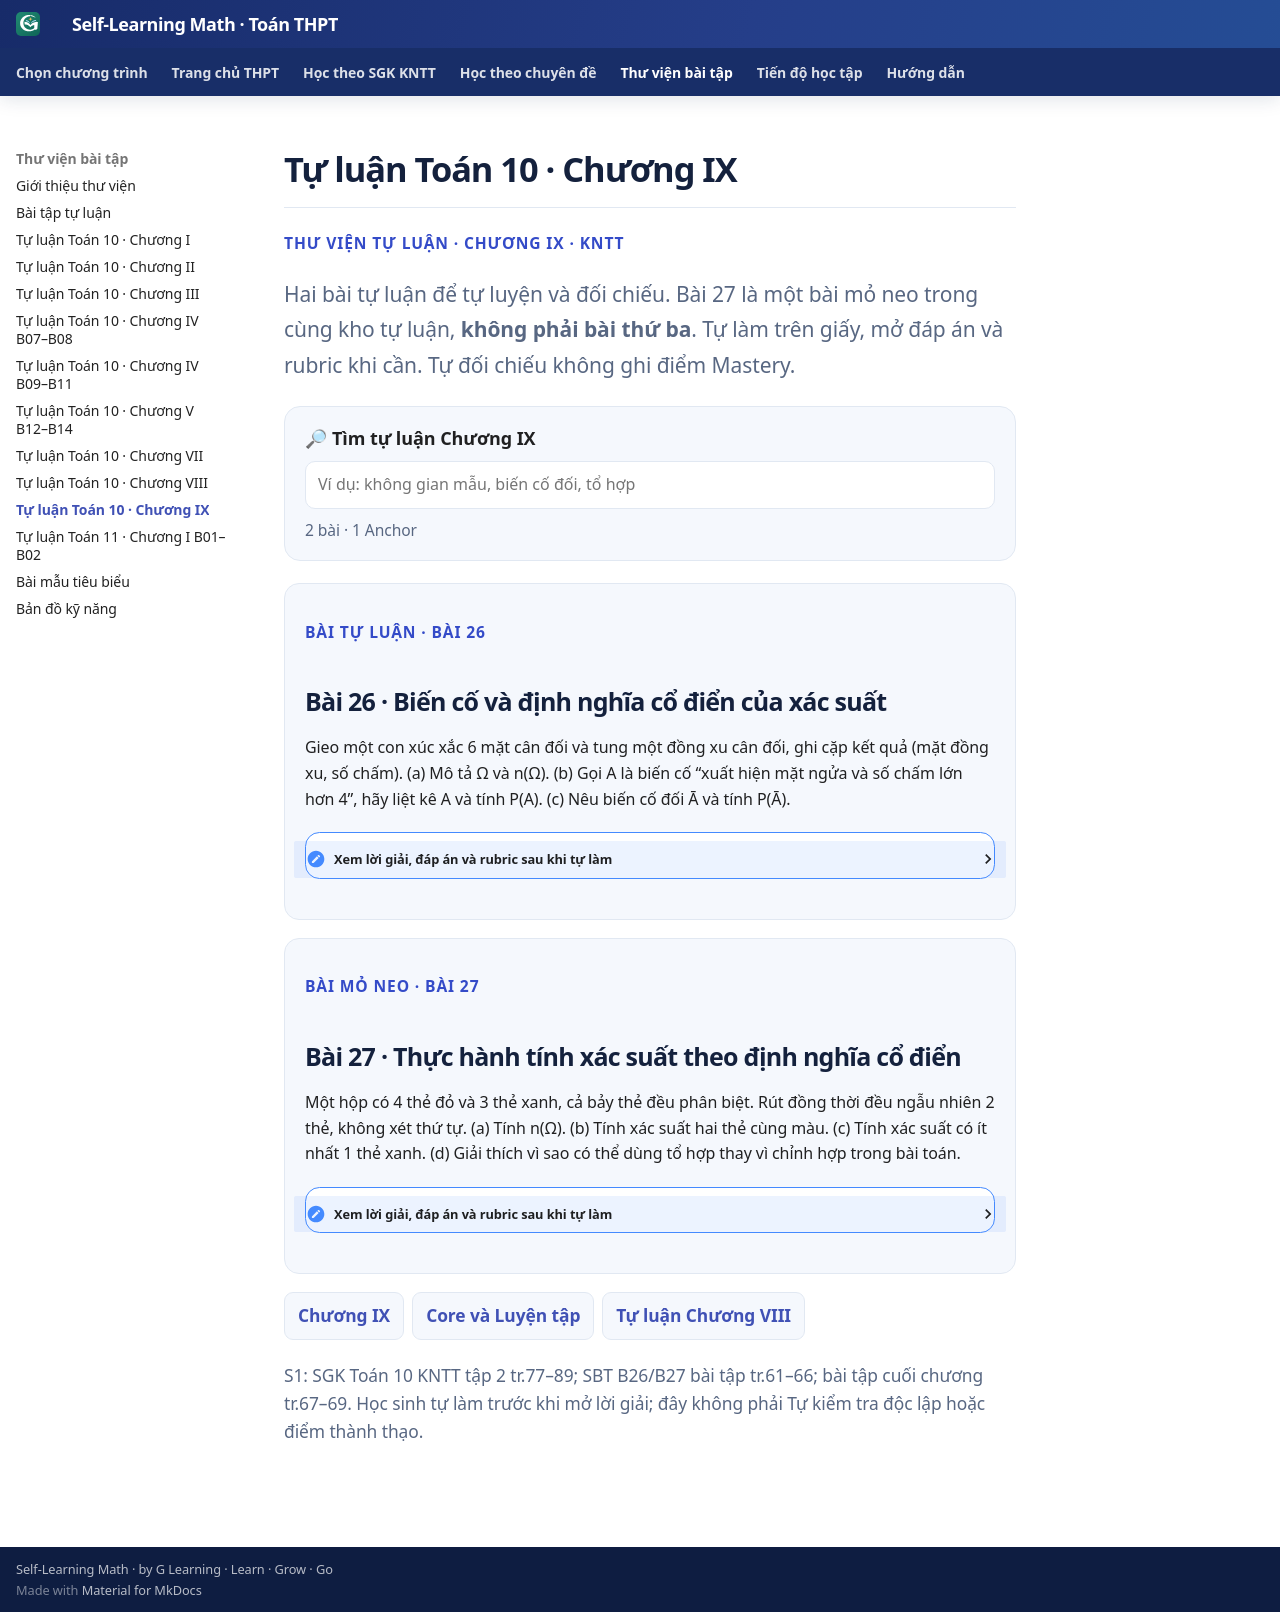

repository: TMA2015/roadmap-toan-thcs · page: thpt-preview/thu-vien/tu-luan-chuong-ix/index.html · generator: mkdocs

# Tự luận Toán 10 · Chương IX

<div class="thpt-r4-screen" data-thpt-r4>
<p class="thpt-r4-eyebrow">THƯ VIỆN TỰ LUẬN · CHƯƠNG IX · KNTT</p>
<p class="thpt-r4-lead">Hai bài tự luận để tự luyện và đối chiếu. Bài 27 là một bài mỏ neo trong cùng kho tự luận, <strong>không phải bài thứ ba</strong>. Tự làm trên giấy, mở đáp án và rubric khi cần. Tự đối chiếu không ghi điểm Mastery.</p>
<div class="thpt-r4-search"><label for="thpt-chix-written-search"><strong>🔎 Tìm tự luận Chương IX</strong></label><input id="thpt-chix-written-search" type="search" data-thpt-filter-input="written" placeholder="Ví dụ: không gian mẫu, biến cố đối, tổ hợp"><span data-thpt-filter-count aria-live="polite">2 bài · 1 Anchor</span></div>
<div data-thpt-filter-list="written">
<section class="thpt-r4-written-card" data-thpt-filter-item data-thpt-kind="normal" data-thpt-filter-text="lớp 10 chương IX bài 26 Biến cố và định nghĩa cổ điển của xác suất tự luận" data-thpt-written-canonical="THPT-G10-CHIX-W26-01" data-thpt-exposure-role="SGK_WRITTEN" id="thpt-g10-chix-w26-01">
<p class="thpt-r4-eyebrow">BÀI TỰ LUẬN · BÀI 26</p>
<h2>Bài 26 · Biến cố và định nghĩa cổ điển của xác suất</h2>
<p>Gieo một con xúc xắc 6 mặt cân đối và tung một đồng xu cân đối, ghi cặp kết quả (mặt đồng xu, số chấm). (a) Mô tả Ω và n(Ω). (b) Gọi A là biến cố “xuất hiện mặt ngửa và số chấm lớn hơn 4”, hãy liệt kê A và tính P(A). (c) Nêu biến cố đối Ā và tính P(Ā).</p>
<details><summary>Xem lời giải, đáp án và rubric sau khi tự làm</summary>
<p><strong>Đáp án:</strong> Ω={(N,k),(S,k):k=1,…,6}, n(Ω)=12; A={(N,5),(N,6)}, P(A)=2/12=1/6; Ā gồm 10 cặp còn lại, P(Ā)=5/6.</p>
<p><strong>Giải thích:</strong> Dùng quy tắc nhân 2×6; kết quả A có đúng hai cặp, trong đó cả hai yêu cầu cùng được thỏa; biến cố đối là “sấp hoặc số chấm không quá 4”. Đếm 10 kết quả hoặc lấy 1−1/6.</p>
<p><strong>Rubric tự đối chiếu:</strong> (1đ) đúng định dạng Ω; (1đ) n(Ω)=12 và lí do; (1đ) liệt kê đúng A; (1đ) tính P(A)=1/6; (1đ) diễn đạt biến cố đối đủ trường hợp; (1đ) P(Ā)=5/6. Có xử lí lỗi kéo theo, tránh trừ cùng một lỗi hai lần.</p>
<p><strong>Gợi ý khắc phục:</strong> Vẽ bảng 2 hàng, 6 cột để thấy cả A và phần bù.</p></details>
</section>
<section class="thpt-r4-written-card" data-thpt-filter-item data-thpt-kind="anchor" data-thpt-filter-text="lớp 10 chương IX bài 27 Thực hành tính xác suất theo định nghĩa cổ điển mỏ neo" data-thpt-written-canonical="THPT-G10-CHIX-W27-ANCHOR-01" data-thpt-exposure-role="SGK_WRITTEN" id="thpt-g10-chix-w27-anchor-01">
<p class="thpt-r4-eyebrow">BÀI MỎ NEO · BÀI 27</p>
<h2>Bài 27 · Thực hành tính xác suất theo định nghĩa cổ điển</h2>
<p>Một hộp có 4 thẻ đỏ và 3 thẻ xanh, cả bảy thẻ đều phân biệt. Rút đồng thời đều ngẫu nhiên 2 thẻ, không xét thứ tự. (a) Tính n(Ω). (b) Tính xác suất hai thẻ cùng màu. (c) Tính xác suất có ít nhất 1 thẻ xanh. (d) Giải thích vì sao có thể dùng tổ hợp thay vì chỉnh hợp trong bài toán.</p>
<details><summary>Xem lời giải, đáp án và rubric sau khi tự làm</summary>
<p><strong>Đáp án:</strong> n(Ω)=C(7,2)=21. Cùng màu: [C(4,2)+C(3,2)]/21=(6+3)/21=3/7. Ít nhất một xanh: 1−C(4,2)/C(7,2)=1−6/21=5/7. Không xét thứ tự vì rút đồng thời và các nhóm hai thẻ đồng khả năng.</p>
<p><strong>Giải thích:</strong> Tổng bộ 2 thẻ là C(7,2). Cùng màu chia đúng hai trường hợp rời nhau, cùng đỏ hoặc cùng xanh. Biến cố đối của “ít nhất 1 xanh” là “cả hai đỏ”. Đếm số nhóm thay vì số chuỗi, nhất quán mẫu và tử.</p>
<p><strong>Rubric tự đối chiếu:</strong> (1đ) n(Ω)=C(7,2); (1đ) giá trị 21; (1đ) tính C(4,2)=6; (1đ) tính C(3,2)=3 và cộng đúng trường hợp; (1đ) P(cùng màu)=3/7; (1đ) nhận ra biến cố đối là hai đỏ; (1đ) tính P(ít nhất 1 xanh)=5/7; (1đ) giải thích đúng không xét thứ tự. Không chấm lặp cùng một lỗi tính toán ở nhiều phần.</p>
<p><strong>Gợi ý khắc phục:</strong> Trình bày hai nhóm biến cố rời nhau ở (b) và biến cố đối ở (c).</p></details>
</section>
</div>
<nav class="thpt-r4-lesson-tabs" aria-label="Quay lại lộ trình SGK"><a href="../../sgk/chuong-ix/">Chương IX</a><a href="../../sgk/chuong-ix/luyen-tap/">Core và Luyện tập</a><a href="../tu-luan-chuong-viii/">Tự luận Chương VIII</a></nav>
<p class="thpt-r4-footnote">S1: SGK Toán 10 KNTT tập 2 tr.77–89; SBT B26/B27 bài tập tr.61–66; bài tập cuối chương tr.67–69. Học sinh tự làm trước khi mở lời giải; đây không phải Tự kiểm tra độc lập hoặc điểm thành thạo.</p>
</div>
